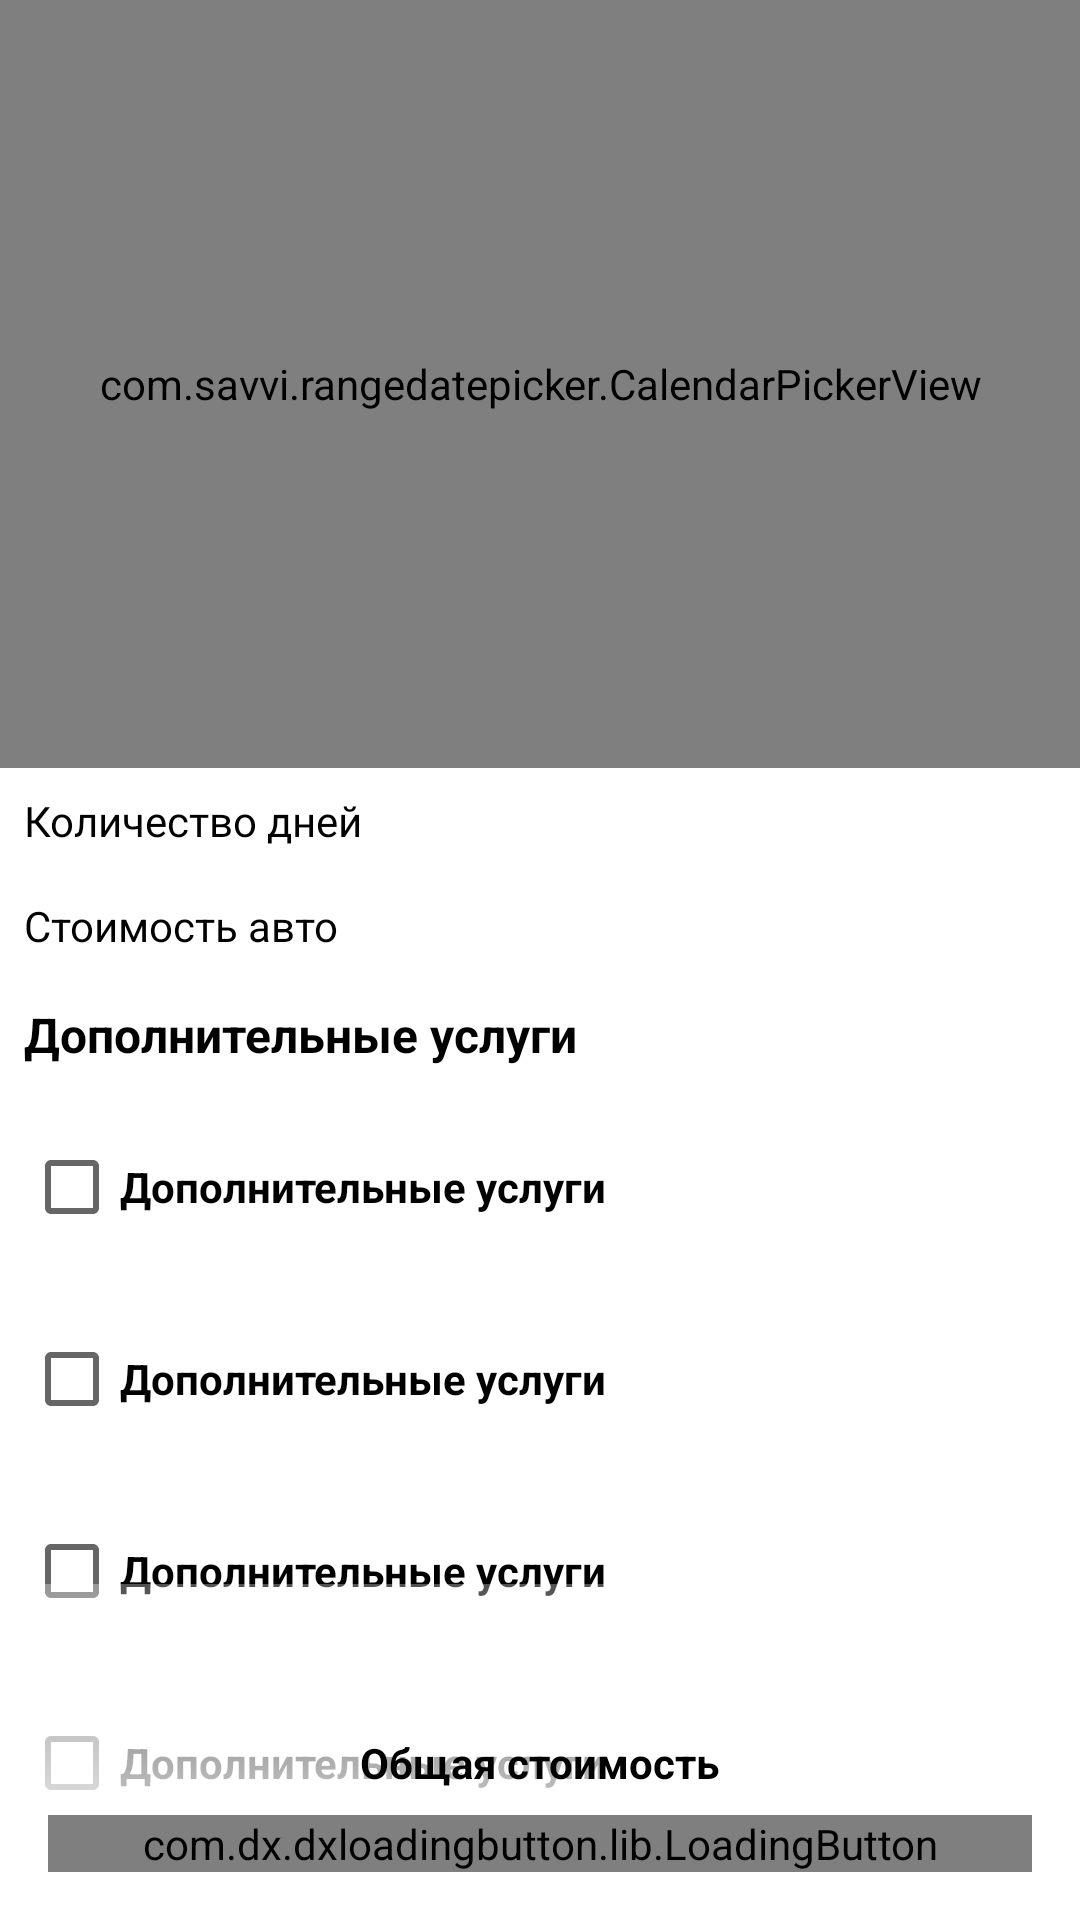

This screen was rendered from an Android layout file. Write that file and the resources it references.
<!-- AndroidManifest.xml: application theme Theme.PrimeAvto -->
<!-- res/layout/fragment_configure_to_pay.xml -->
<?xml version="1.0" encoding="utf-8"?>
<layout xmlns:android="http://schemas.android.com/apk/res/android"
    xmlns:app="http://schemas.android.com/apk/res-auto"
    xmlns:tools="http://schemas.android.com/tools">

    <androidx.constraintlayout.widget.ConstraintLayout
        android:layout_width="match_parent"
        android:layout_height="match_parent"
        android:background="@color/white"
        android:orientation="vertical"
        tools:context=".view.fragment.ConfigureToPayFragment">

        <com.savvi.rangedatepicker.CalendarPickerView
            android:id="@+id/calendar_view"
            android:layout_width="match_parent"
            android:layout_height="0dp"
            android:background="@color/white"
            android:clipToPadding="false"
            android:scrollbarStyle="outsideOverlay"
            app:layout_constraintBottom_toTopOf="@+id/scroll"
            app:layout_constraintEnd_toEndOf="parent"
            app:layout_constraintStart_toStartOf="parent"
            app:layout_constraintTop_toTopOf="parent"
            app:layout_constraintVertical_weight="1"
            app:tsquare_dayTextColor="@color/black"
            app:tsquare_dividerColor="@color/transparentWhite"
            app:tsquare_headerTextColor="@color/appColor"
            app:tsquare_orientation_horizontal="false"
            app:tsquare_titleTextColor="@color/black" />

        <androidx.core.widget.NestedScrollView
            android:id="@+id/scroll"
            android:layout_width="match_parent"
            android:layout_height="0dp"
            app:layout_constraintBottom_toBottomOf="parent"
            app:layout_constraintTop_toBottomOf="@+id/calendar_view"
            app:layout_constraintVertical_weight="1.5">

            <LinearLayout
                android:id="@+id/linearLayout"
                android:layout_width="match_parent"
                android:layout_height="wrap_content"
                android:layout_marginBottom="100dp"
                android:orientation="vertical">

                <TextView
                    android:id="@+id/text_selected_dates"
                    android:layout_width="wrap_content"
                    android:layout_height="wrap_content"
                    android:layout_margin="@dimen/margin_8dp"
                    android:fontFamily="@font/roboto"
                    android:text="@string/days_number"
                    android:textColor="@color/black"
                    app:layout_constraintStart_toStartOf="parent"
                    app:layout_constraintTop_toBottomOf="@+id/calendar_view" />

                <TextView
                    android:id="@+id/text_price"
                    android:layout_width="wrap_content"
                    android:layout_height="wrap_content"
                    android:layout_margin="@dimen/margin_8dp"
                    android:text="@string/car_price"
                    android:textColor="@color/black"
                    app:layout_constraintStart_toStartOf="parent"
                    app:layout_constraintTop_toBottomOf="@+id/text_selected_dates" />

                <TextView
                    android:id="@+id/text_additional_info"
                    android:layout_width="wrap_content"
                    android:layout_height="wrap_content"
                    android:layout_margin="@dimen/margin_8dp"
                    android:text="@string/additionalServices"
                    android:textColor="@color/black"
                    android:textSize="16sp"
                    android:textStyle="bold"
                    app:layout_constraintStart_toStartOf="parent"
                    app:layout_constraintTop_toBottomOf="@+id/text_price" />


                <CheckBox
                    android:id="@+id/chb_delivery"
                    android:layout_width="wrap_content"
                    android:layout_height="wrap_content"
                    android:layout_margin="@dimen/margin_8dp"
                    android:text="@string/additionalServices"
                    android:textColor="@color/black"
                    android:textStyle="bold"
                    app:layout_constraintStart_toStartOf="parent"
                    app:layout_constraintTop_toBottomOf="@+id/text_price" />

                <CheckBox
                    android:id="@+id/chb_pick_up"
                    android:layout_width="wrap_content"
                    android:layout_height="wrap_content"
                    android:layout_margin="@dimen/margin_8dp"
                    android:text="@string/additionalServices"
                    android:textColor="@color/black"
                    android:textStyle="bold"
                    app:layout_constraintStart_toStartOf="parent"
                    app:layout_constraintTop_toBottomOf="@+id/text_price" />

                <CheckBox
                    android:id="@+id/chb_unlimited_drive"
                    android:layout_width="wrap_content"
                    android:layout_height="wrap_content"
                    android:layout_margin="@dimen/margin_8dp"
                    android:text="@string/additionalServices"
                    android:textColor="@color/black"
                    android:textStyle="bold"
                    app:layout_constraintStart_toStartOf="parent"
                    app:layout_constraintTop_toBottomOf="@+id/text_price" />

                <CheckBox
                    android:id="@+id/chb_withdraw_franchises"
                    android:layout_width="wrap_content"
                    android:layout_height="wrap_content"
                    android:layout_margin="@dimen/margin_8dp"
                    android:text="@string/additionalServices"
                    android:textColor="@color/black"
                    android:textStyle="bold"
                    app:layout_constraintStart_toStartOf="parent"
                    app:layout_constraintTop_toBottomOf="@+id/text_price" />

                <CheckBox
                    android:id="@+id/chb_washing"
                    android:layout_width="wrap_content"
                    android:layout_height="wrap_content"

                    android:layout_margin="@dimen/margin_8dp"
                    android:text="@string/washing"
                    android:textColor="@color/black"
                    android:textStyle="bold"
                    app:layout_constraintStart_toStartOf="parent"
                    app:layout_constraintTop_toBottomOf="@+id/text_price" />

            </LinearLayout>

        </androidx.core.widget.NestedScrollView>

        <LinearLayout
            android:layout_width="match_parent"
            android:layout_height="wrap_content"
            android:background="@drawable/gradient_button_bg"
            android:gravity="center_horizontal"
            android:orientation="vertical"
            app:layout_constraintBottom_toBottomOf="parent"
            app:layout_constraintEnd_toEndOf="parent"
            app:layout_constraintStart_toStartOf="parent">

            <TextView
                android:id="@+id/text_full_price"
                android:layout_width="wrap_content"
                android:layout_height="wrap_content"
                android:layout_marginTop="50dp"
                android:layout_marginBottom="@dimen/margin_8dp"
                android:text="@string/full_price"
                android:textColor="@color/black"
                android:textStyle="bold"
                app:layout_constraintBottom_toTopOf="@+id/btn_pay"
                app:layout_constraintEnd_toEndOf="parent"
                app:layout_constraintStart_toStartOf="parent" />

            <com.dx.dxloadingbutton.lib.LoadingButton
                android:id="@+id/btn_pay"
                android:layout_width="match_parent"
                android:layout_height="wrap_content"
                android:layout_gravity="center"
                android:layout_marginHorizontal="@dimen/margin_16dp"
                android:layout_marginBottom="@dimen/margin_16dp"
                app:layout_constraintBottom_toBottomOf="parent"
                app:layout_constraintEnd_toEndOf="parent"
                app:layout_constraintStart_toStartOf="parent"
                app:lb_btnColor="@color/appRed"
                app:lb_btnDisabledColor="@color/appRed"
                app:lb_btnText="@string/pay"
                app:lb_cornerRadius="32dp"
                app:lb_disabledTextColor="@color/white"
                app:lb_resetAfterFailed="true"
                app:lb_rippleEnable="false"
                app:lb_textColor="@color/white" />
        </LinearLayout>

    </androidx.constraintlayout.widget.ConstraintLayout>

</layout>
<!-- resources referenced by this layout -->
<resources>
  <color name="appColor">#ffca28</color>
  <color name="appRed">#CE352A</color>
  <color name="black">#FF000000</color>
  <color name="transparentWhite">#0A000000</color>
  <color name="white">#FFFFFFFF</color>
  <dimen name="margin_16dp">16dp</dimen>
  <dimen name="margin_8dp">8dp</dimen>
  <!-- drawable gradient_button_bg (drawable) -->
  <?xml version="1.0" encoding="utf-8"?>
  <selector xmlns:android="http://schemas.android.com/apk/res/android">
      <item android:state_enabled="true">
          <layer-list>
              <item>
                  <shape android:shape="rectangle">
                      <gradient android:angle="90" android:endColor="@color/startColor" android:startColor="@color/endColor" android:type="linear" />
                  </shape>
              </item>
          </layer-list>
      </item>
  
  </selector>
  <string name="additionalServices">Дополнительные услуги</string>
  <string name="car_price">Стоимость авто</string>
  <string name="days_number">Количество дней</string>
  <string name="full_price">Общая стоимость</string>
  <string name="pay">Оплатить</string>
  <string name="washing">Мойка(обязателен)</string>
  <style name="Theme.PrimeAvto" parent="Theme.MaterialComponents.DayNight.DarkActionBar">
          
          <item name="colorPrimary">@color/appColor</item>
          <item name="colorPrimaryVariant">@color/appColor</item>
          <item name="colorOnPrimary">@color/white</item>
          
          <item name="colorSecondary">@color/teal_200</item>
          <item name="colorSecondaryVariant">@color/teal_700</item>
          <item name="colorOnSecondary">@color/black</item>
          
          <item name="android:statusBarColor" tools:targetApi="l">?attr/colorPrimaryVariant</item>
          
      </style>
  <color name="startColor">#52FFFFFF</color>
  <color name="endColor">#FFFFFF</color>
  <color name="teal_200">#ffca28</color>
  <color name="teal_700">#FF018786</color>
</resources>
